Image classification data set "heatmap classification" (Abdullahelbarrany/Abnormal-behavior-analysis-for-surveillance-in-poultry-farms on GitHub). Class labels (3): abnormal behavior, eating, sleeping.

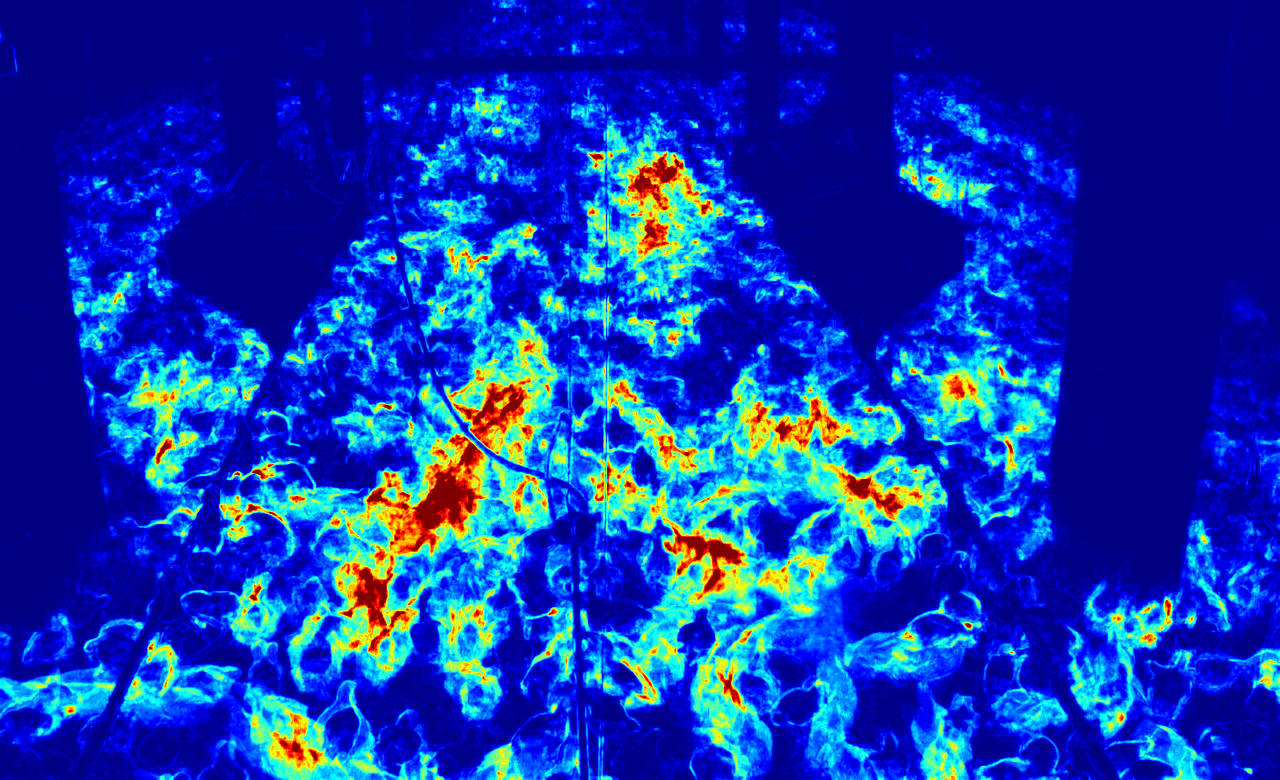
Label: abnormal behavior

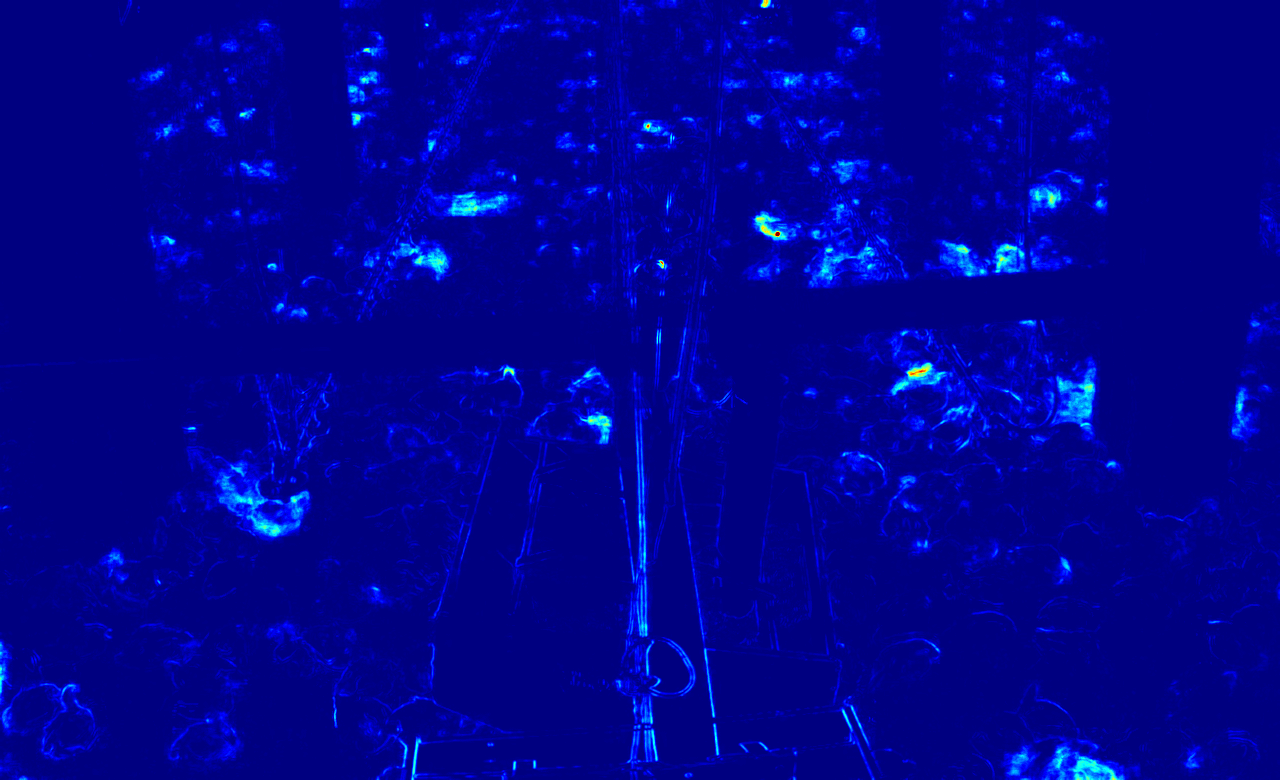
Label: eating

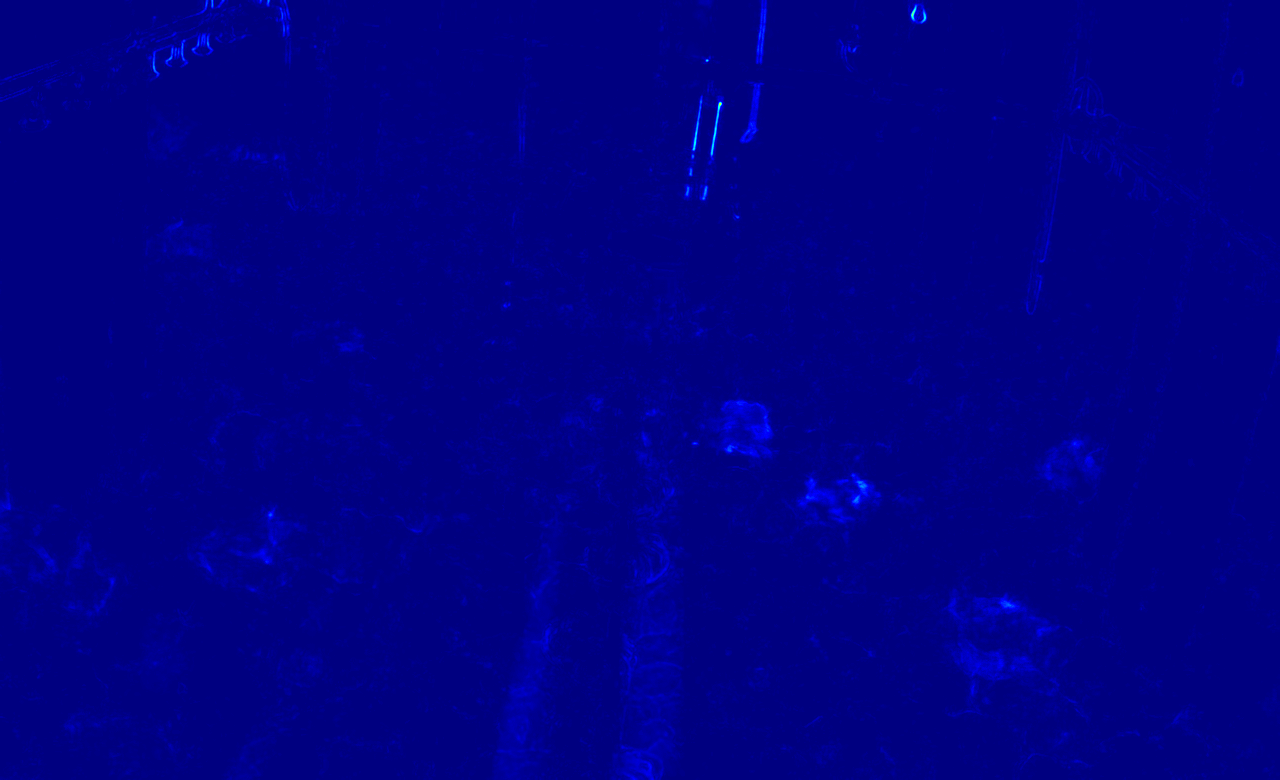
Label: sleeping

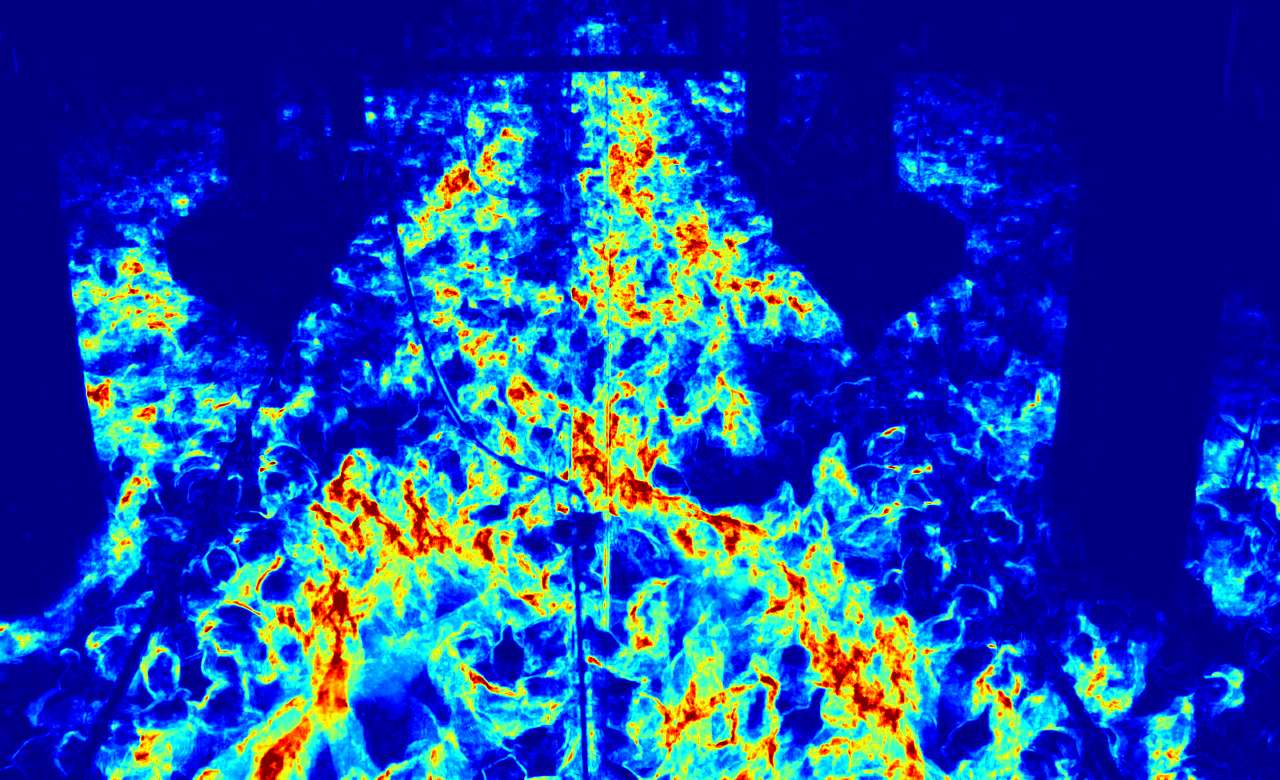
Label: abnormal behavior

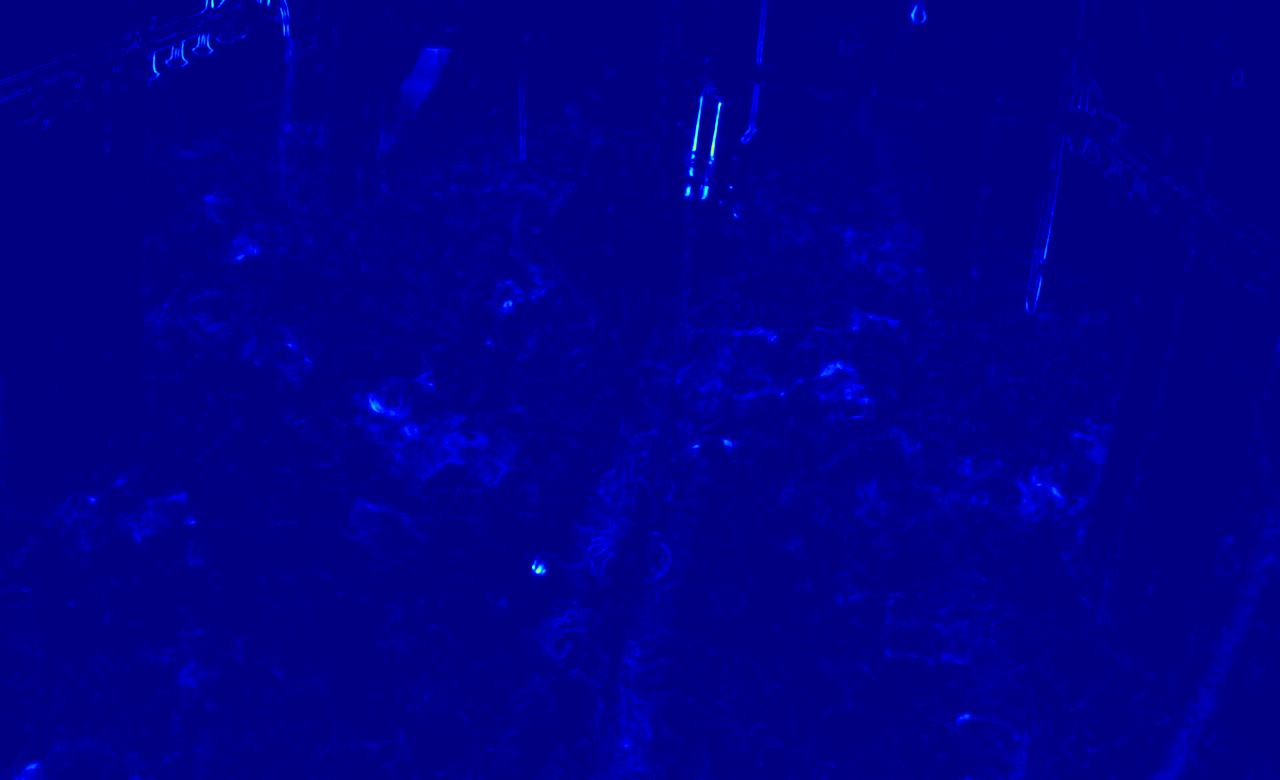
Label: sleeping

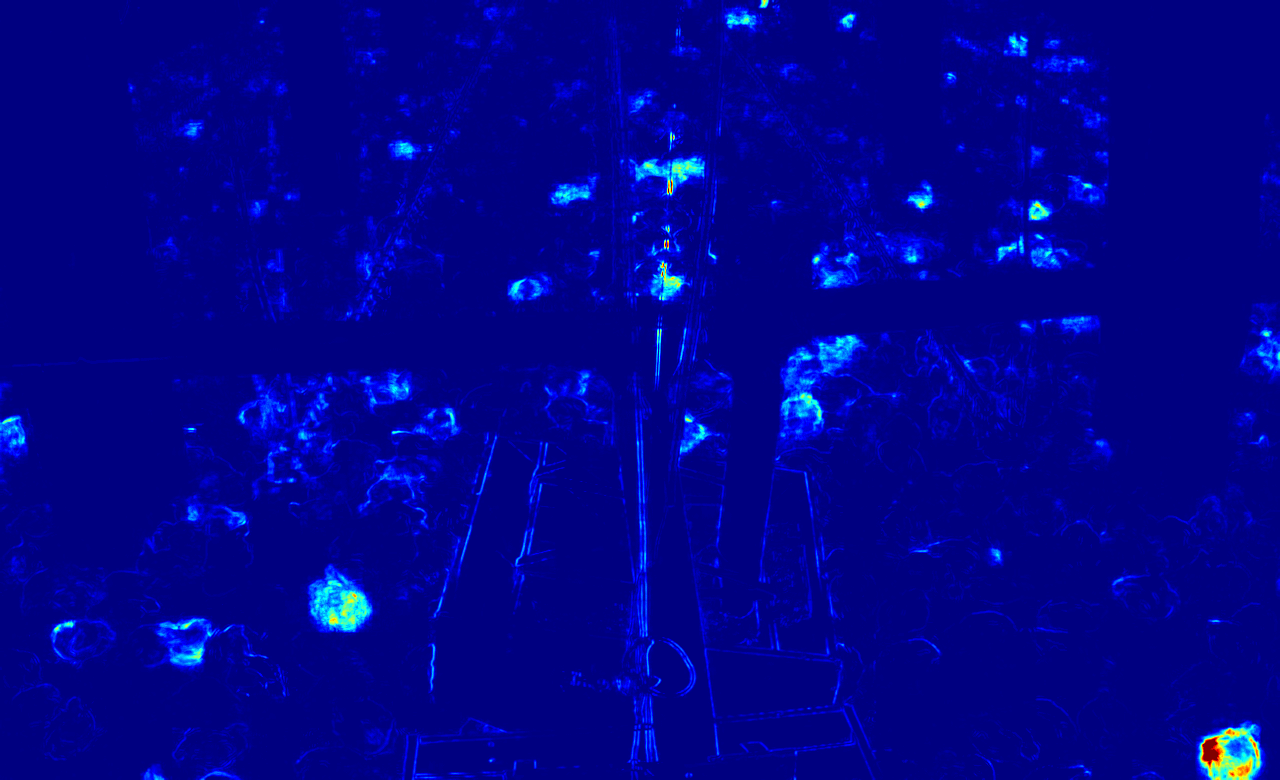
Label: eating
